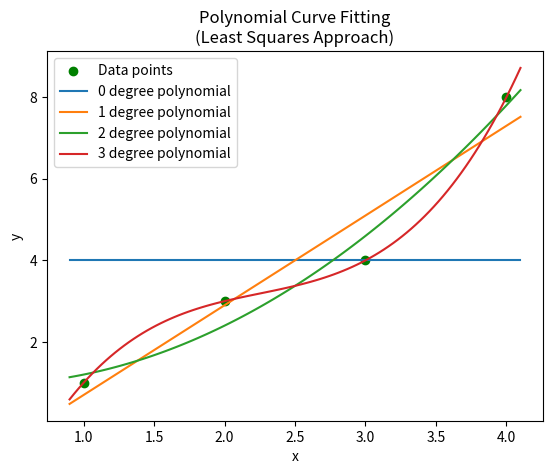

This figure's Python source:
#!/usr/bin/env python3

import matplotlib.pyplot as plt
plt.switch_backend('agg') # Allow matplotlib to work in Docker

import numpy as np

def calc_tri(max_num, index):
    """
    Calculates the triangular number given the maximum number and
    the current index.

    e.g. calc_tri(3, i) for i = 0..8 would give:
    0, 1, 2, 3, 2, 1, 0, 1, 2
    """
    print(f'calc_tri() called with max_num = {max_num}, index = {index}.')
    period = max_num * 2
    print(f'period = {period}')

    mod = index % period
    print(f'mod = {mod}')


    if mod <= max_num:
        tri = mod
    else:
        tri = max_num - (mod - max_num)

    print(f'tri = {tri}')


def find_best_fit_poly(x_data, y_data, poly_degree):
    # First co-efficient is a0*x^0, second is a1*x^1, e.t.c
    poly_coefficients = np.zeros(poly_degree + 1)
    
    # POPULATE MATRIX A
    matrix_A = np.zeros([poly_coefficients.size, poly_coefficients.size])

    for i in range(poly_coefficients.size*2 - 1):
        sum = (x_data**i).sum()

        # Sum is inserted on a trailing diagonal
        # All row, col pairs that add to i are valid
        curr_col = i
        curr_row = 0
        if curr_col > poly_coefficients.size - 1:
            curr_col = poly_coefficients.size - 1
            curr_row = i - curr_col

        while True:
            matrix_A[curr_row, curr_col] = sum
            curr_col -= 1
            curr_row += 1

            if curr_col < 0 or curr_row > poly_coefficients.size - 1:
                break

    print(f'matrix_A = {matrix_A}')

    # POPULATE MATRIX B
    matrix_B = np.zeros([poly_coefficients.size, 1])

    for i in range(poly_coefficients.size):
        print(x_data**i)
        sum = ((x_data**i)*y_data).sum()
        print(f'i = {i}, sum = {sum}')
        matrix_B[i, 0] = sum

    print(f'matrix_B = {matrix_B}')

    # Solve for x. Ax = B so x = A-1*B
    x = np.dot(np.linalg.inv(matrix_A), matrix_B)

    print(f'x = {x}')
    return x


# ============================================= #
# =================== INPUTS ================== #
# ============================================= #
x_data = np.array([ 1, 2, 3, 4])
y_data = np.array([ 1, 3, 4, 8])

# A list of all the degrees of the polynomials that will be drawn on the
# graph
poly_degrees = np.array([ 0, 1, 2, 3 ])

poly_coefficients = []
for i in range(poly_degrees.size):
    poly_coefficients.append(find_best_fit_poly(x_data, y_data, poly_degrees[i]))

print(poly_coefficients)

# ============================================= #
# ================== PLOTTING ================= #
# ============================================= #
fig, ax = plt.subplots()

# Plot points
points = ax.scatter(x_data, y_data, color='green', label='Data points')

bestFitX = np.linspace(x_data.min() - 0.1, x_data.max() + 0.1, num=100)

# Plot best fit polynomials
best_fit_polys = []
for poly_coefficient in poly_coefficients:
    
    bestFitY = np.zeros(bestFitX.size)
    for i in range(poly_coefficient.size):
        bestFitY += (bestFitX**i)*poly_coefficient[i]

    best_fit, = ax.plot(bestFitX, bestFitY, label=f'{i} degree polynomial')
    best_fit_polys.append(best_fit)

plt.title('Polynomial Curve Fitting\n(Least Squares Approach)')
plt.xlabel('x')
plt.ylabel('y')
ax.legend()
plt.savefig('graph.png')